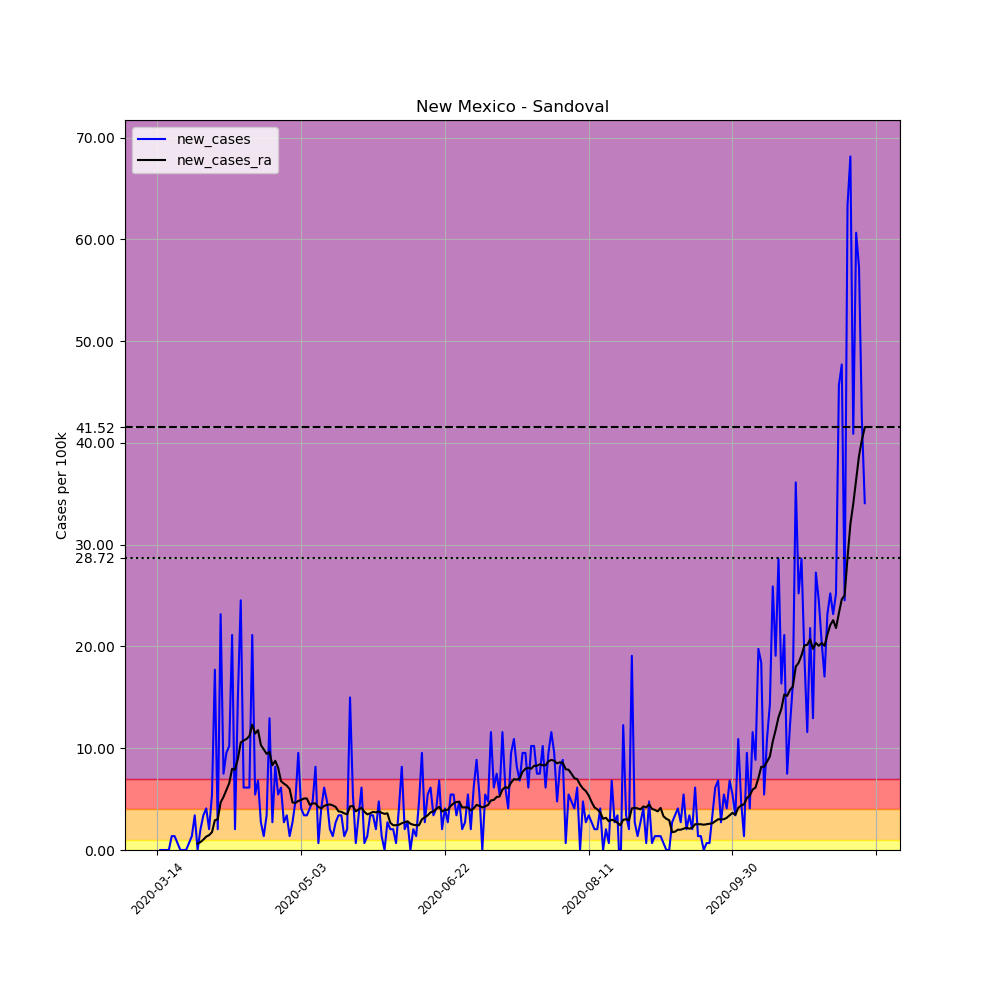

Values plotted in this chart, from the file beside it:
, date, county, state, fips, cases, deaths, COUNTY, STNAME, CTYNAME, POPESTIMATE2019, per_100k, new_cases, new_cases_ra
86377, 2020-03-14, Sandoval, New Mexico, 35043, 2, 0, 43, New Mexico, Sandoval, 146748, 1.363, , 
86378, 2020-03-15, Sandoval, New Mexico, 35043, 2, 0, 43, New Mexico, Sandoval, 146748, 1.363, 0.0, 
86379, 2020-03-16, Sandoval, New Mexico, 35043, 2, 0, 43, New Mexico, Sandoval, 146748, 1.363, 0.0, 
86380, 2020-03-17, Sandoval, New Mexico, 35043, 2, 0, 43, New Mexico, Sandoval, 146748, 1.363, 0.0, 
86381, 2020-03-18, Sandoval, New Mexico, 35043, 2, 0, 43, New Mexico, Sandoval, 146748, 1.363, 0.0, 
86382, 2020-03-19, Sandoval, New Mexico, 35043, 4, 0, 43, New Mexico, Sandoval, 146748, 2.726, 1.363, 
86383, 2020-03-20, Sandoval, New Mexico, 35043, 6, 0, 43, New Mexico, Sandoval, 146748, 4.089, 1.363, 
86384, 2020-03-21, Sandoval, New Mexico, 35043, 7, 0, 43, New Mexico, Sandoval, 146748, 4.77, 0.6814, 
86385, 2020-03-22, Sandoval, New Mexico, 35043, 7, 0, 43, New Mexico, Sandoval, 146748, 4.77, 0.0, 
86386, 2020-03-23, Sandoval, New Mexico, 35043, 7, 0, 43, New Mexico, Sandoval, 146748, 4.77, 0.0, 
86387, 2020-03-24, Sandoval, New Mexico, 35043, 7, 0, 43, New Mexico, Sandoval, 146748, 4.77, 0.0, 
86388, 2020-03-25, Sandoval, New Mexico, 35043, 8, 0, 43, New Mexico, Sandoval, 146748, 5.452, 0.6814, 
86389, 2020-03-26, Sandoval, New Mexico, 35043, 10, 0, 43, New Mexico, Sandoval, 146748, 6.814, 1.363, 
86390, 2020-03-27, Sandoval, New Mexico, 35043, 15, 0, 43, New Mexico, Sandoval, 146748, 10.22, 3.407, 
86391, 2020-03-28, Sandoval, New Mexico, 35043, 15, 0, 43, New Mexico, Sandoval, 146748, 10.22, 0.0, 0.6328
86392, 2020-03-29, Sandoval, New Mexico, 35043, 18, 0, 43, New Mexico, Sandoval, 146748, 12.27, 2.044, 0.7788
86393, 2020-03-30, Sandoval, New Mexico, 35043, 23, 0, 43, New Mexico, Sandoval, 146748, 15.67, 3.407, 1.022
86394, 2020-03-31, Sandoval, New Mexico, 35043, 29, 0, 43, New Mexico, Sandoval, 146748, 19.76, 4.089, 1.314
86395, 2020-04-01, Sandoval, New Mexico, 35043, 32, 1, 43, New Mexico, Sandoval, 146748, 21.81, 2.044, 1.46
86396, 2020-04-02, Sandoval, New Mexico, 35043, 40, 1, 43, New Mexico, Sandoval, 146748, 27.26, 5.452, 1.752
86397, 2020-04-03, Sandoval, New Mexico, 35043, 66, 2, 43, New Mexico, Sandoval, 146748, 44.98, 17.72, 2.92
86398, 2020-04-04, Sandoval, New Mexico, 35043, 69, 2, 43, New Mexico, Sandoval, 146748, 47.02, 2.044, 3.018
86399, 2020-04-05, Sandoval, New Mexico, 35043, 103, 2, 43, New Mexico, Sandoval, 146748, 70.19, 23.17, 4.673
86400, 2020-04-06, Sandoval, New Mexico, 35043, 114, 2, 43, New Mexico, Sandoval, 146748, 77.68, 7.496, 5.208
86401, 2020-04-07, Sandoval, New Mexico, 35043, 128, 2, 43, New Mexico, Sandoval, 146748, 87.22, 9.54, 5.89
86402, 2020-04-08, Sandoval, New Mexico, 35043, 143, 2, 43, New Mexico, Sandoval, 146748, 97.45, 10.22, 6.571
86403, 2020-04-09, Sandoval, New Mexico, 35043, 174, 2, 43, New Mexico, Sandoval, 146748, 118.6, 21.12, 7.983
86404, 2020-04-10, Sandoval, New Mexico, 35043, 177, 3, 43, New Mexico, Sandoval, 146748, 120.6, 2.044, 7.885
86405, 2020-04-11, Sandoval, New Mexico, 35043, 199, 3, 43, New Mexico, Sandoval, 146748, 135.6, 14.99, 8.956
86406, 2020-04-12, Sandoval, New Mexico, 35043, 235, 3, 43, New Mexico, Sandoval, 146748, 160.1, 24.53, 10.56
86407, 2020-04-13, Sandoval, New Mexico, 35043, 244, 3, 43, New Mexico, Sandoval, 146748, 166.3, 6.133, 10.76
86408, 2020-04-14, Sandoval, New Mexico, 35043, 253, 4, 43, New Mexico, Sandoval, 146748, 172.4, 6.133, 10.9
86409, 2020-04-15, Sandoval, New Mexico, 35043, 262, 4, 43, New Mexico, Sandoval, 146748, 178.5, 6.133, 11.2
86410, 2020-04-16, Sandoval, New Mexico, 35043, 293, 5, 43, New Mexico, Sandoval, 146748, 199.7, 21.12, 12.31
86411, 2020-04-17, Sandoval, New Mexico, 35043, 301, 6, 43, New Mexico, Sandoval, 146748, 205.1, 5.452, 11.44
86412, 2020-04-18, Sandoval, New Mexico, 35043, 311, 6, 43, New Mexico, Sandoval, 146748, 211.9, 6.814, 11.78
86413, 2020-04-19, Sandoval, New Mexico, 35043, 315, 6, 43, New Mexico, Sandoval, 146748, 214.7, 2.726, 10.32
86414, 2020-04-20, Sandoval, New Mexico, 35043, 317, 6, 43, New Mexico, Sandoval, 146748, 216, 1.363, 9.881
86415, 2020-04-21, Sandoval, New Mexico, 35043, 322, 6, 43, New Mexico, Sandoval, 146748, 219.4, 3.407, 9.443
86416, 2020-04-22, Sandoval, New Mexico, 35043, 341, 6, 43, New Mexico, Sandoval, 146748, 232.4, 12.95, 9.638
86417, 2020-04-23, Sandoval, New Mexico, 35043, 345, 8, 43, New Mexico, Sandoval, 146748, 235.1, 2.726, 8.323
86418, 2020-04-24, Sandoval, New Mexico, 35043, 357, 8, 43, New Mexico, Sandoval, 146748, 243.3, 8.177, 8.761
86419, 2020-04-25, Sandoval, New Mexico, 35043, 365, 10, 43, New Mexico, Sandoval, 146748, 248.7, 5.452, 8.08
86420, 2020-04-26, Sandoval, New Mexico, 35043, 374, 11, 43, New Mexico, Sandoval, 146748, 254.9, 6.133, 6.766
86421, 2020-04-27, Sandoval, New Mexico, 35043, 378, 11, 43, New Mexico, Sandoval, 146748, 257.6, 2.726, 6.522
86422, 2020-04-28, Sandoval, New Mexico, 35043, 383, 11, 43, New Mexico, Sandoval, 146748, 261, 3.407, 6.328
86423, 2020-04-29, Sandoval, New Mexico, 35043, 385, 13, 43, New Mexico, Sandoval, 146748, 262.4, 1.363, 5.987
86424, 2020-04-30, Sandoval, New Mexico, 35043, 389, 13, 43, New Mexico, Sandoval, 146748, 265.1, 2.726, 4.673
86425, 2020-05-01, Sandoval, New Mexico, 35043, 396, 15, 43, New Mexico, Sandoval, 146748, 269.9, 4.77, 4.624
86426, 2020-05-02, Sandoval, New Mexico, 35043, 410, 17, 43, New Mexico, Sandoval, 146748, 279.4, 9.54, 4.819
86427, 2020-05-03, Sandoval, New Mexico, 35043, 416, 19, 43, New Mexico, Sandoval, 146748, 283.5, 4.089, 4.916
86428, 2020-05-04, Sandoval, New Mexico, 35043, 421, 19, 43, New Mexico, Sandoval, 146748, 286.9, 3.407, 5.062
86429, 2020-05-05, Sandoval, New Mexico, 35043, 426, 20, 43, New Mexico, Sandoval, 146748, 290.3, 3.407, 5.062
86430, 2020-05-06, Sandoval, New Mexico, 35043, 432, 20, 43, New Mexico, Sandoval, 146748, 294.4, 4.089, 4.429
86431, 2020-05-07, Sandoval, New Mexico, 35043, 439, 20, 43, New Mexico, Sandoval, 146748, 299.2, 4.77, 4.575
86432, 2020-05-08, Sandoval, New Mexico, 35043, 451, 20, 43, New Mexico, Sandoval, 146748, 307.3, 8.177, 4.575
86433, 2020-05-09, Sandoval, New Mexico, 35043, 452, 20, 43, New Mexico, Sandoval, 146748, 308, 0.6814, 4.235
86434, 2020-05-10, Sandoval, New Mexico, 35043, 458, 21, 43, New Mexico, Sandoval, 146748, 312.1, 4.089, 4.089
86435, 2020-05-11, Sandoval, New Mexico, 35043, 467, 21, 43, New Mexico, Sandoval, 146748, 318.2, 6.133, 4.332
86436, 2020-05-12, Sandoval, New Mexico, 35043, 474, 21, 43, New Mexico, Sandoval, 146748, 323, 4.77, 4.429
... 187 more rows
